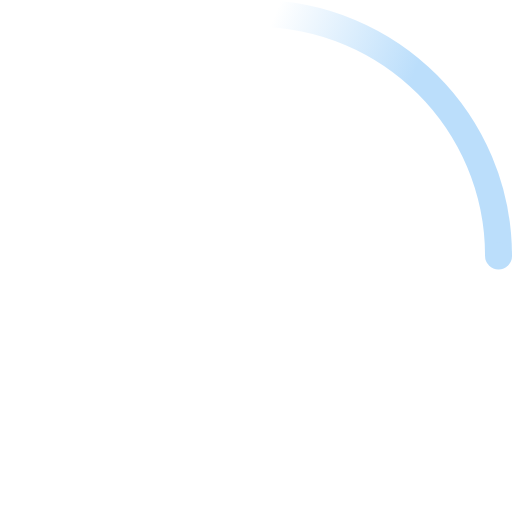
t = 0.00 s
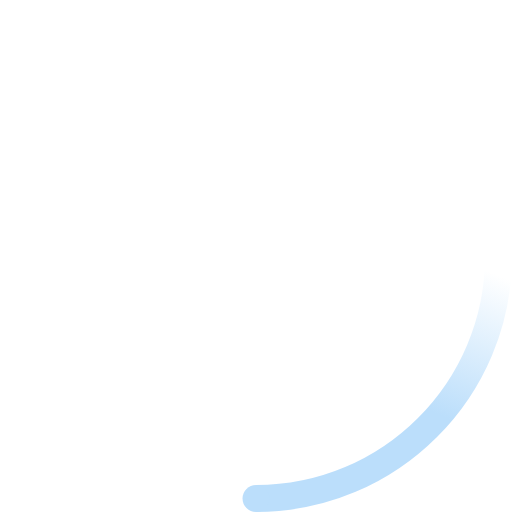
t = 0.23 s
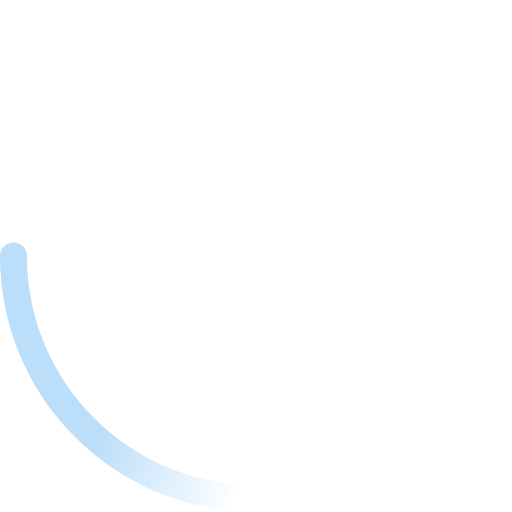
t = 0.45 s
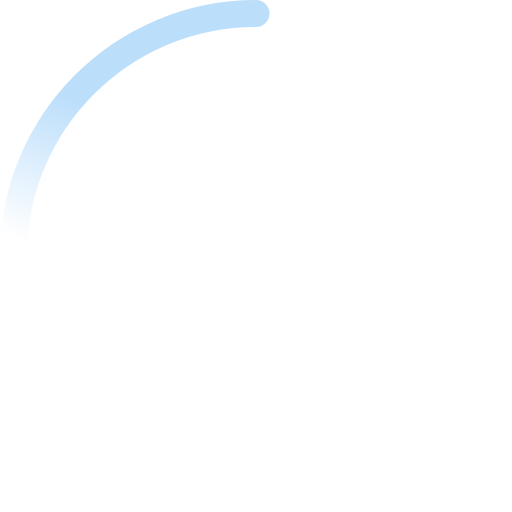
t = 0.68 s

The animated SVG that drew these frames (rendered in a browser with its animation timeline set to each time). Animation: 2 SMIL elements (animateTransform=2); one cycle of 0.90 s, repeats indefinitely.

<!-- By Sam Herbert (@sherb), for everyone. More @ http://goo.gl/7AJzbL -->
<svg width="38" height="38" viewBox="0 0 38 38" xmlns="http://www.w3.org/2000/svg">
    <defs>
        <linearGradient x1="8.042%" y1="0%" x2="65.682%" y2="23.865%" id="a">
            <stop stop-color="#bbdefb" stop-opacity="0" offset="0%"/>
            <stop stop-color="#bbdefb" stop-opacity=".631" offset="63.146%"/>
            <stop stop-color="#bbdefb" offset="100%"/>
        </linearGradient>
    </defs>
    <g fill="none" fill-rule="evenodd">
        <g transform="translate(1 1)">
            <path d="M36 18c0-9.94-8.06-18-18-18" id="Oval-2" stroke="url(#a)" stroke-width="2">
                <animateTransform
                    attributeName="transform"
                    type="rotate"
                    from="0 18 18"
                    to="360 18 18"
                    dur="0.9s"
                    repeatCount="indefinite" />
            </path>
            <circle fill="#bbdefb" cx="36" cy="18" r="1">
                <animateTransform
                    attributeName="transform"
                    type="rotate"
                    from="0 18 18"
                    to="360 18 18"
                    dur="0.9s"
                    repeatCount="indefinite" />
            </circle>
        </g>
    </g>
</svg>
